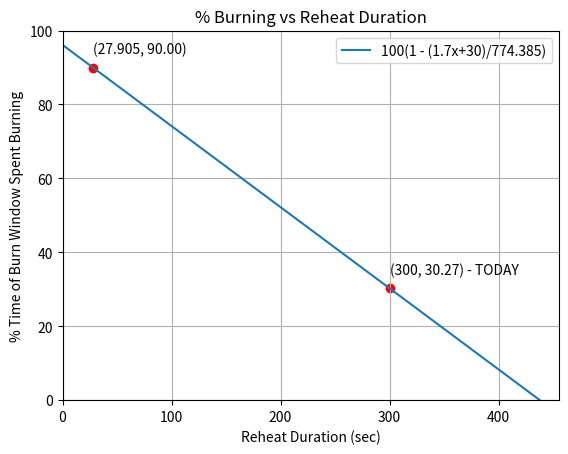

Reproduce this figure in Python.
# LINE_PLOT.PY
# outputs line plot that provides recommendation for shortening fast reheat time from 300 sec to 28 sec to provide 90% burning

import numpy as np
import matplotlib.pyplot as plt


# output line plot graph
def graph(formula, x_range):  
    x = np.array(x_range)  
    y = formula(x)  # <- note now we're calling the function 'formula' with x
    plt.plot(x, y,label='100(1 - (1.7x+30)/774.385)')
    plt.xlabel('Reheat Duration (sec)') 
    plt.ylabel('% Time of Burn Window Spent Burning')
    plt.xlim([0,455])
    plt.ylim([0,100])
    plt.grid()
    plt.legend()
    x_pts = [27.905,300]
    y_pts = [my_formula(27.905),my_formula(300)]
    for x,y in zip(x_pts,y_pts):
        l = "{:.2f}".format(y)
        if x == 300:
            label = f'({x}, {l}) - TODAY'
        else:
            label = f'({x}, {l})'
        plt.annotate(label, (x,y), textcoords='offset points',xytext=(0,10),ha='left')
    plt.scatter(x_pts,y_pts,c='r')
    plt.title('% Burning vs Reheat Duration')
    plt.show()  

def my_formula(x):
    return 100*(1-(1.7*x+30)/774.385)

graph(my_formula, range(0,455))
